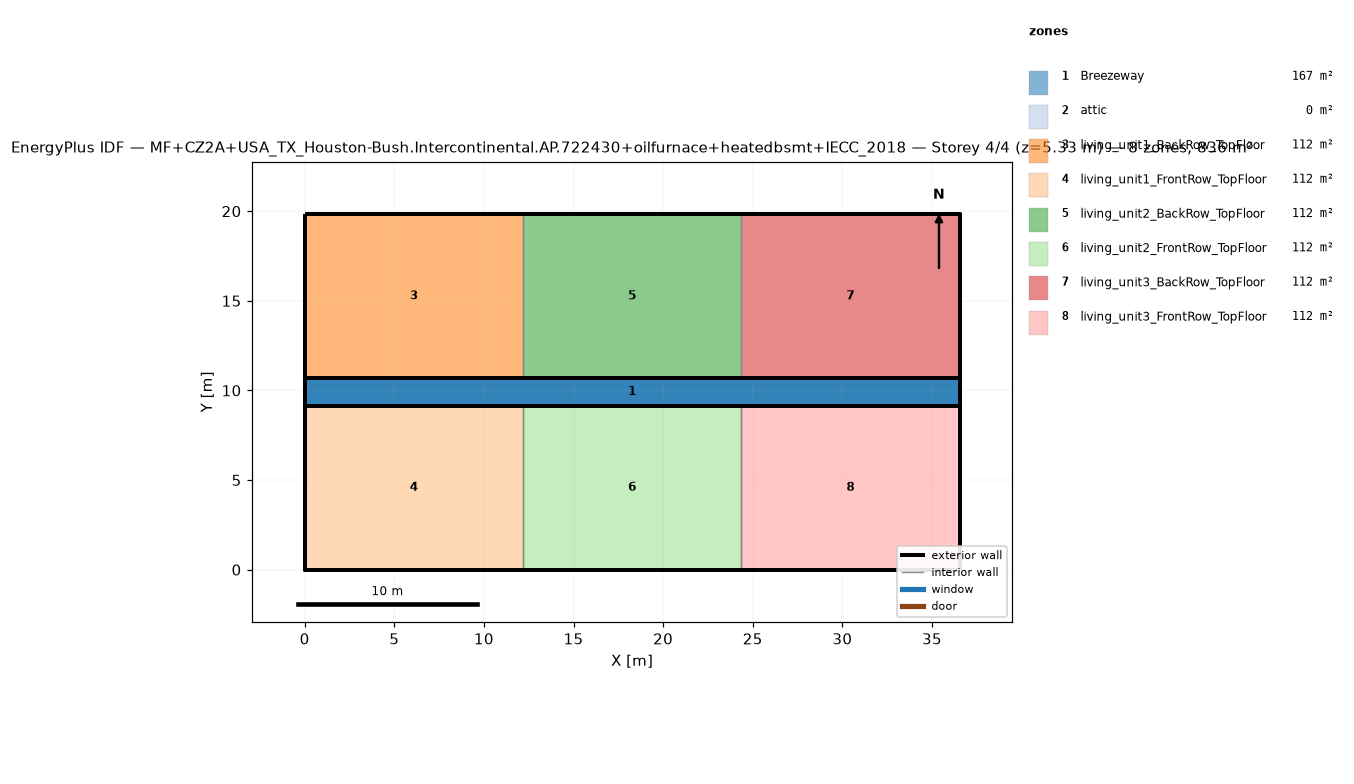
=== STOREY PLAN SPEC (per zone: floor XY polygon, exterior-wall plan segments, windows/doors) ===
zone 1: Breezeway  (167.0 m²)
  floor: (36.54, 9.16) (0.00, 9.16) (0.00, 10.68) (36.54, 10.68)
  floor: (36.54, 9.16) (0.00, 9.16) (0.00, 10.68) (36.54, 10.68)
  floor: (36.54, 9.16) (0.00, 9.16) (0.00, 10.68) (36.54, 10.68)
zone 2: attic  (0.0 m²)
  exterior wall: (36.54, 0.00) – (36.54, 19.84) – (36.54, 9.92)  [29.8 m]
  exterior wall: (0.00, 19.84) – (0.00, 0.00) – (0.00, 9.92)  [29.8 m]
zone 3: living_unit1_BackRow_TopFloor  (111.5 m²)
  floor: (12.18, 10.68) (0.00, 10.68) (0.00, 19.84) (12.18, 19.84)
  exterior wall: (12.18, 19.84) – (0.00, 19.84)  [12.2 m]
  exterior wall: (0.00, 19.84) – (0.00, 10.68)  [9.2 m]
  exterior wall: (0.00, 10.68) – (12.18, 10.68)  [12.2 m]
  interior walls: 1
zone 4: living_unit1_FrontRow_TopFloor  (111.5 m²)
  floor: (12.18, 0.00) (0.00, 0.00) (0.00, 9.16) (12.18, 9.16)
  exterior wall: (0.00, 0.00) – (12.18, 0.00)  [12.2 m]
  exterior wall: (0.00, 9.16) – (0.00, 0.00)  [9.2 m]
  exterior wall: (12.18, 9.16) – (0.00, 9.16)  [12.2 m]
  interior walls: 1
zone 5: living_unit2_BackRow_TopFloor  (111.5 m²)
  floor: (24.36, 10.68) (12.18, 10.68) (12.18, 19.84) (24.36, 19.84)
  exterior wall: (12.18, 10.68) – (24.36, 10.68)  [12.2 m]
  exterior wall: (24.36, 19.84) – (12.18, 19.84)  [12.2 m]
  interior walls: 2
zone 6: living_unit2_FrontRow_TopFloor  (111.5 m²)
  floor: (24.36, 0.00) (12.18, 0.00) (12.18, 9.16) (24.36, 9.16)
  exterior wall: (12.18, 0.00) – (24.36, 0.00)  [12.2 m]
  exterior wall: (24.36, 9.16) – (12.18, 9.16)  [12.2 m]
  interior walls: 2
zone 7: living_unit3_BackRow_TopFloor  (111.5 m²)
  floor: (36.54, 10.68) (24.36, 10.68) (24.36, 19.84) (36.54, 19.84)
  exterior wall: (36.54, 10.68) – (36.54, 19.84)  [9.2 m]
  exterior wall: (36.54, 19.84) – (24.36, 19.84)  [12.2 m]
  exterior wall: (24.36, 10.68) – (36.54, 10.68)  [12.2 m]
  interior walls: 1
zone 8: living_unit3_FrontRow_TopFloor  (111.5 m²)
  floor: (36.54, 0.00) (24.36, 0.00) (24.36, 9.16) (36.54, 9.16)
  exterior wall: (24.36, 0.00) – (36.54, 0.00)  [12.2 m]
  exterior wall: (36.54, 0.00) – (36.54, 9.16)  [9.2 m]
  exterior wall: (36.54, 9.16) – (24.36, 9.16)  [12.2 m]
  interior walls: 1

=== DERIVED (storey summary) ===
Building: MF+CZ2A+USA_TX_Houston-Bush.Intercontinental.AP.722430+oilfurnace+heatedbsmt+IECC_2018
Storey: 4 of 4  (floor level z = 5.33 m)
Storey gross floor area: 836.2 m²
Zones on this storey: 8
  - Breezeway: floor 167.0 m²
  - attic: floor 0.0 m²; exterior wall 59.5 m (81.9 m²); WWR 0.0%
  - living_unit1_BackRow_TopFloor: floor 111.5 m²; exterior wall 33.5 m (86.9 m²); WWR 0.0%
  - living_unit1_FrontRow_TopFloor: floor 111.5 m²; exterior wall 33.5 m (86.9 m²); WWR 0.0%
  - living_unit2_BackRow_TopFloor: floor 111.5 m²; exterior wall 24.4 m (63.1 m²); WWR 0.0%
  - living_unit2_FrontRow_TopFloor: floor 111.5 m²; exterior wall 24.4 m (63.1 m²); WWR 0.0%
  - living_unit3_BackRow_TopFloor: floor 111.5 m²; exterior wall 33.5 m (86.9 m²); WWR 0.0%
  - living_unit3_FrontRow_TopFloor: floor 111.5 m²; exterior wall 33.5 m (86.9 m²); WWR 0.0%
Zone adjacency (shared interzone walls):
  - living_unit1_BackRow_TopFloor ↔ living_unit2_BackRow_TopFloor
  - living_unit1_FrontRow_TopFloor ↔ living_unit2_FrontRow_TopFloor
  - living_unit2_BackRow_TopFloor ↔ living_unit3_BackRow_TopFloor
  - living_unit2_FrontRow_TopFloor ↔ living_unit3_FrontRow_TopFloor